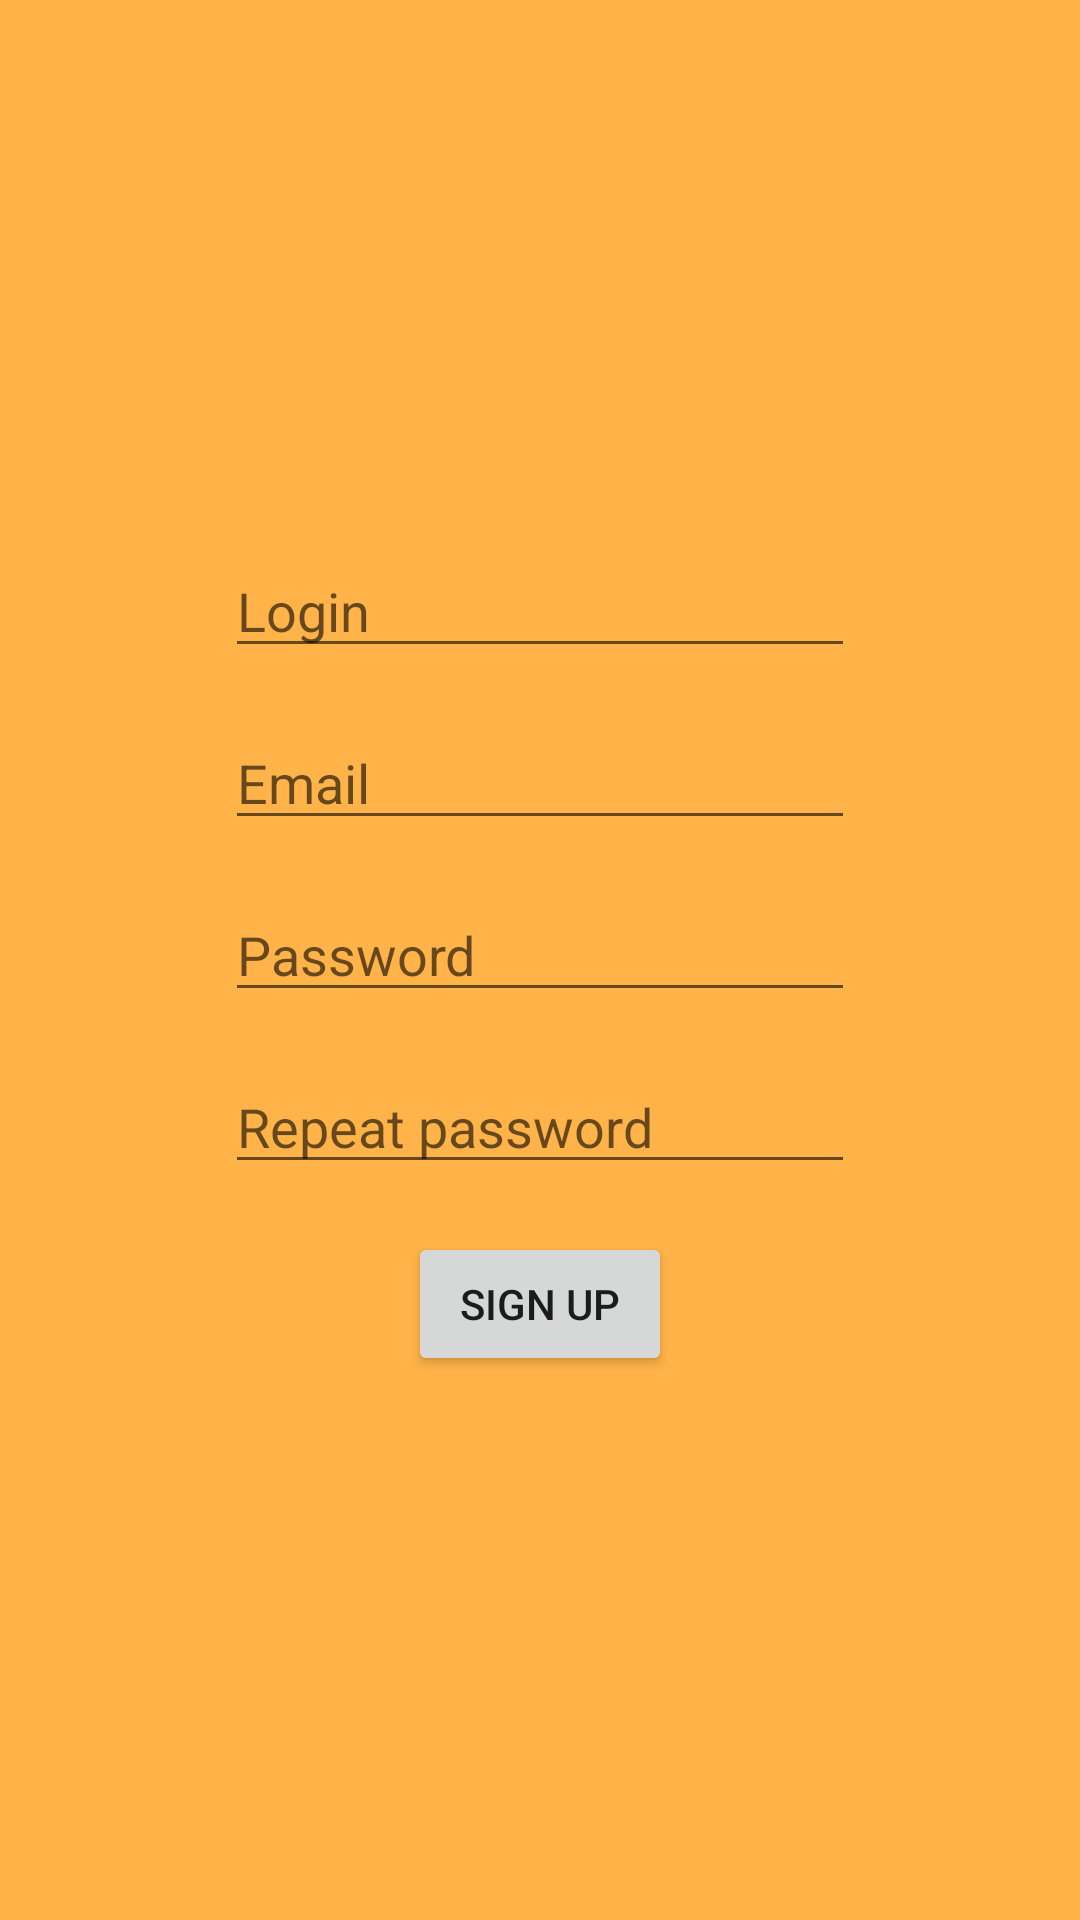

Produce the Android XML layout that renders to this screen, including the resource entries it uses.
<!-- AndroidManifest.xml: application theme Theme.Coolchat -->
<!-- res/layout/activity_signup.xml -->
<?xml version="1.0" encoding="utf-8"?>
<layout xmlns:android="http://schemas.android.com/apk/res/android"
    xmlns:app="http://schemas.android.com/apk/res-auto"
    xmlns:tools="http://schemas.android.com/tools">

    <androidx.constraintlayout.widget.ConstraintLayout
        android:id="@+id/register_activity"
        android:layout_width="match_parent"
        android:layout_height="match_parent"
        android:background="@color/background_color"
        tools:context=".ui.login.SignupActivity">

        <EditText
            android:id="@+id/editTextLogin"
            style="@style/my_style"
            android:layout_width="wrap_content"
            android:layout_height="wrap_content"
            android:layout_marginBottom="16dp"
            android:ems="10"
            android:hint="@string/prompt_login"
            android:inputType="textPersonName"
            app:layout_constraintBottom_toTopOf="@+id/editTextEmail"
            app:layout_constraintEnd_toEndOf="parent"
            app:layout_constraintStart_toStartOf="parent"
            app:layout_constraintTop_toTopOf="parent"
            app:layout_constraintVertical_chainStyle="packed" />

        <EditText
            android:id="@+id/editTextEmail"
            style="@style/my_style"
            android:layout_width="wrap_content"
            android:layout_height="wrap_content"
            android:layout_marginBottom="16dp"
            android:ems="10"
            android:hint="@string/prompt_email"
            android:inputType="textEmailAddress"
            app:layout_constraintBottom_toTopOf="@+id/editTextPassword"
            app:layout_constraintEnd_toEndOf="parent"
            app:layout_constraintStart_toStartOf="parent"
            app:layout_constraintTop_toBottomOf="@+id/editTextLogin" />

        <EditText
            android:id="@+id/editTextPassword"
            style="@style/my_style"
            android:layout_width="wrap_content"
            android:layout_height="wrap_content"
            android:layout_marginBottom="16dp"
            android:ems="10"
            android:hint="@string/prompt_password"
            android:inputType="textPassword"
            app:layout_constraintBottom_toTopOf="@+id/editTextPasswordAgain"
            app:layout_constraintEnd_toEndOf="parent"
            app:layout_constraintStart_toStartOf="parent"
            app:layout_constraintTop_toBottomOf="@+id/editTextEmail" />

        <EditText
            android:id="@+id/editTextPasswordAgain"
            style="@style/my_style"
            android:layout_width="wrap_content"
            android:layout_height="wrap_content"
            android:layout_marginBottom="16dp"
            android:ems="10"
            android:hint="@string/prompt_password_repeat"
            android:inputType="textPassword"
            app:layout_constraintBottom_toTopOf="@+id/signup_btn"
            app:layout_constraintEnd_toEndOf="parent"
            app:layout_constraintStart_toStartOf="parent"
            app:layout_constraintTop_toBottomOf="@+id/editTextPassword" />

        <Button
            android:id="@+id/signup_btn"
            style="@style/my_style"
            android:layout_width="wrap_content"
            android:layout_height="wrap_content"
            android:text="@string/action_sign_up_short"
            app:layout_constraintBottom_toBottomOf="parent"
            app:layout_constraintEnd_toEndOf="parent"
            app:layout_constraintStart_toStartOf="parent"
            app:layout_constraintTop_toBottomOf="@+id/editTextPasswordAgain" />

        <ProgressBar
            android:id="@+id/progressBar"
            android:layout_width="30dp"
            android:layout_height="30dp"
            android:layout_gravity="center"
            android:layout_marginTop="64dp"
            android:layout_marginBottom="64dp"
            android:visibility="gone"
            app:layout_constraintBottom_toBottomOf="parent"
            app:layout_constraintEnd_toStartOf="@+id/editTextLogin"
            app:layout_constraintTop_toTopOf="parent"
            app:layout_constraintVertical_bias="0.3" />
    </androidx.constraintlayout.widget.ConstraintLayout>
</layout>
<!-- resources referenced by this layout -->
<resources>
  <color name="background_color">#B7FF9500</color>
  <string name="action_sign_up_short">Sign up</string>
  <string name="prompt_email">Email</string>
  <string name="prompt_login">Login</string>
  <string name="prompt_password">Password</string>
  <string name="prompt_password_repeat">Repeat password</string>
  <style name="my_style">
          <item name="android:layout_width">@dimen/edit_text_width</item>
          <item name="android:layout_height">@dimen/edit_text_height</item>
          <item name="android:textAlignment">center</item>
          <item name="android:backgroundTint">@color/btn_color</item>
          <item name="android:fontFamily">@font/roboto</item>
      </style>
  <style name="Theme.Coolchat" parent="Theme.MaterialComponents.DayNight.DarkActionBar">
          
          <item name="colorPrimary">@color/purple_500</item>
          <item name="colorPrimaryVariant">@color/purple_700</item>
          <item name="colorOnPrimary">@color/white</item>
          
          <item name="colorSecondary">@color/teal_200</item>
          <item name="colorSecondaryVariant">@color/teal_700</item>
          <item name="colorOnSecondary">@color/black</item>
          
          <item name="android:statusBarColor" tools:targetApi="l">?attr/colorPrimaryVariant</item>
          
      </style>
  <dimen name="edit_text_width">211dp</dimen>
  <dimen name="edit_text_height">51dp</dimen>
  <color name="purple_500">#FF6200EE</color>
  <color name="purple_700">#FF3700B3</color>
  <color name="white">#FFFFFFFF</color>
  <color name="teal_200">#FF03DAC5</color>
  <color name="teal_700">#FF018786</color>
  <color name="black">#FF000000</color>
</resources>
